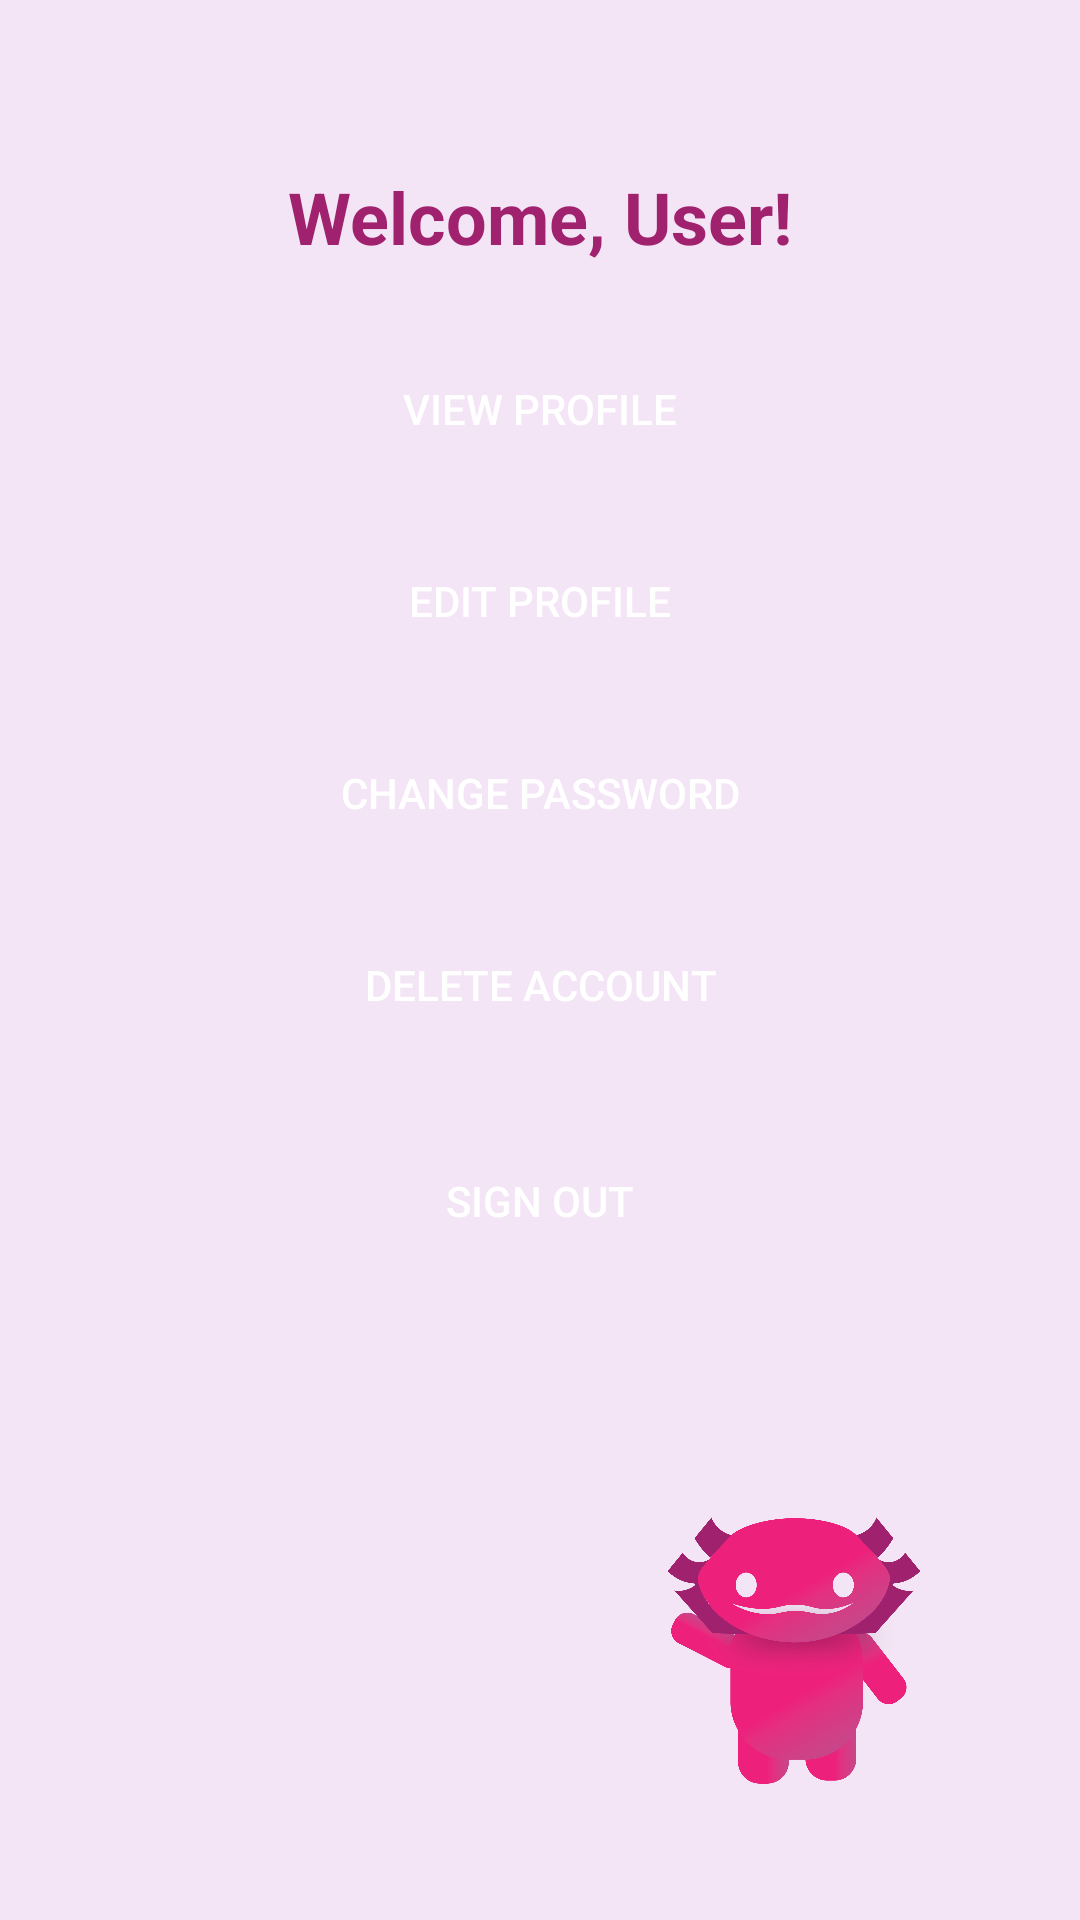

Produce the Android XML layout that renders to this screen, including the resource entries it uses.
<!-- AndroidManifest.xml: application theme Theme.GeloFinals -->
<!-- res/layout/activity_user.xml -->
<RelativeLayout xmlns:android="http://schemas.android.com/apk/res/android"
    android:layout_width="match_parent"
    android:layout_height="match_parent"
    android:background="@color/background">

    <LinearLayout
        android:layout_width="match_parent"
        android:layout_height="match_parent"
        android:orientation="vertical"
        android:padding="24dp">

        <TextView
            android:id="@+id/welcome_message_text_view"
            android:layout_width="wrap_content"
            android:layout_height="wrap_content"
            android:text="Welcome, User!"
            android:textSize="24sp"
            android:textStyle="bold"
            android:textColor="@color/primary"
            android:layout_gravity="center_horizontal"
            android:layout_marginTop="32dp" />

        <Button
            android:id="@+id/view_profile_button"
            android:layout_width="match_parent"
            android:layout_height="wrap_content"
            android:text="View Profile"
            android:layout_marginTop="24dp"
            android:background="@drawable/rounded_button"
            android:textColor="@color/accent" />

        <Button
            android:id="@+id/edit_profile_button"
            android:layout_width="match_parent"
            android:layout_height="wrap_content"
            android:text="Edit Profile"
            android:layout_marginTop="16dp"
            android:background="@drawable/rounded_button"
            android:textColor="@color/accent" />

        <Button
            android:id="@+id/change_password_button"
            android:layout_width="match_parent"
            android:layout_height="wrap_content"
            android:text="Change Password"
            android:layout_marginTop="16dp"
            android:background="@drawable/rounded_button"
            android:textColor="@color/accent" />

        <Button
            android:id="@+id/delete_account_button"
            android:layout_width="match_parent"
            android:layout_height="wrap_content"
            android:text="Delete Account"
            android:layout_marginTop="16dp"
            android:background="@drawable/rounded_button"
            android:textColor="@color/accent" />

        <Button
            android:id="@+id/sign_out_button"
            android:layout_width="match_parent"
            android:layout_height="wrap_content"
            android:text="Sign Out"
            android:layout_marginTop="24dp"
            android:background="@drawable/rounded_button"
            android:textColor="@color/accent" />
    </LinearLayout>

    <ImageView
        android:layout_width="150dp"
        android:layout_height="150dp"
        android:src="@drawable/users"
        android:layout_alignParentBottom="true"
        android:layout_alignParentEnd="true"
        android:layout_marginEnd="20dp"
        android:layout_marginBottom="20dp" />
</RelativeLayout>
<!-- resources referenced by this layout -->
<resources>
  <color name="accent">#ffffff</color>
  <color name="background">#f3e5f5</color>
  <color name="primary">#a0216d</color>
  <!-- drawable users: png bitmap (drawable, 183178 bytes) -->
  <style name="Theme.GeloFinals" parent="Base.Theme.GeloFinals" />
  <style name="Base.Theme.GeloFinals" parent="Theme.AppCompat.Light.NoActionBar">
          
          
      </style>
</resources>
